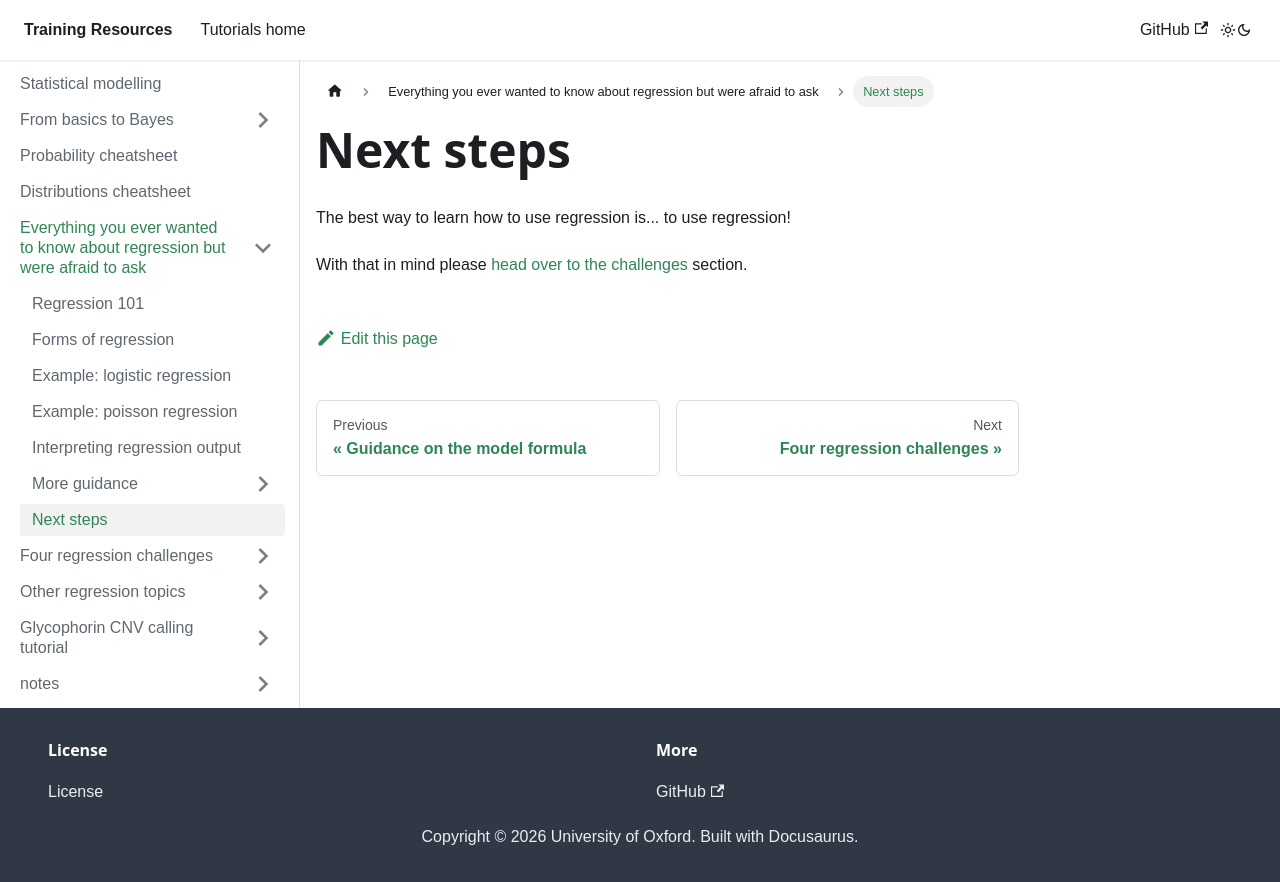

repository: chg-training/chg-training-resources · page: statistical_modelling/regression_101/challenges/index.html · generator: docusaurus

---
sidebar_position: 40000
---

# Next steps

The best way to learn how to use regression is... to use regression!

With that in mind please [head over to the challenges](../regression_challenges/) section.
